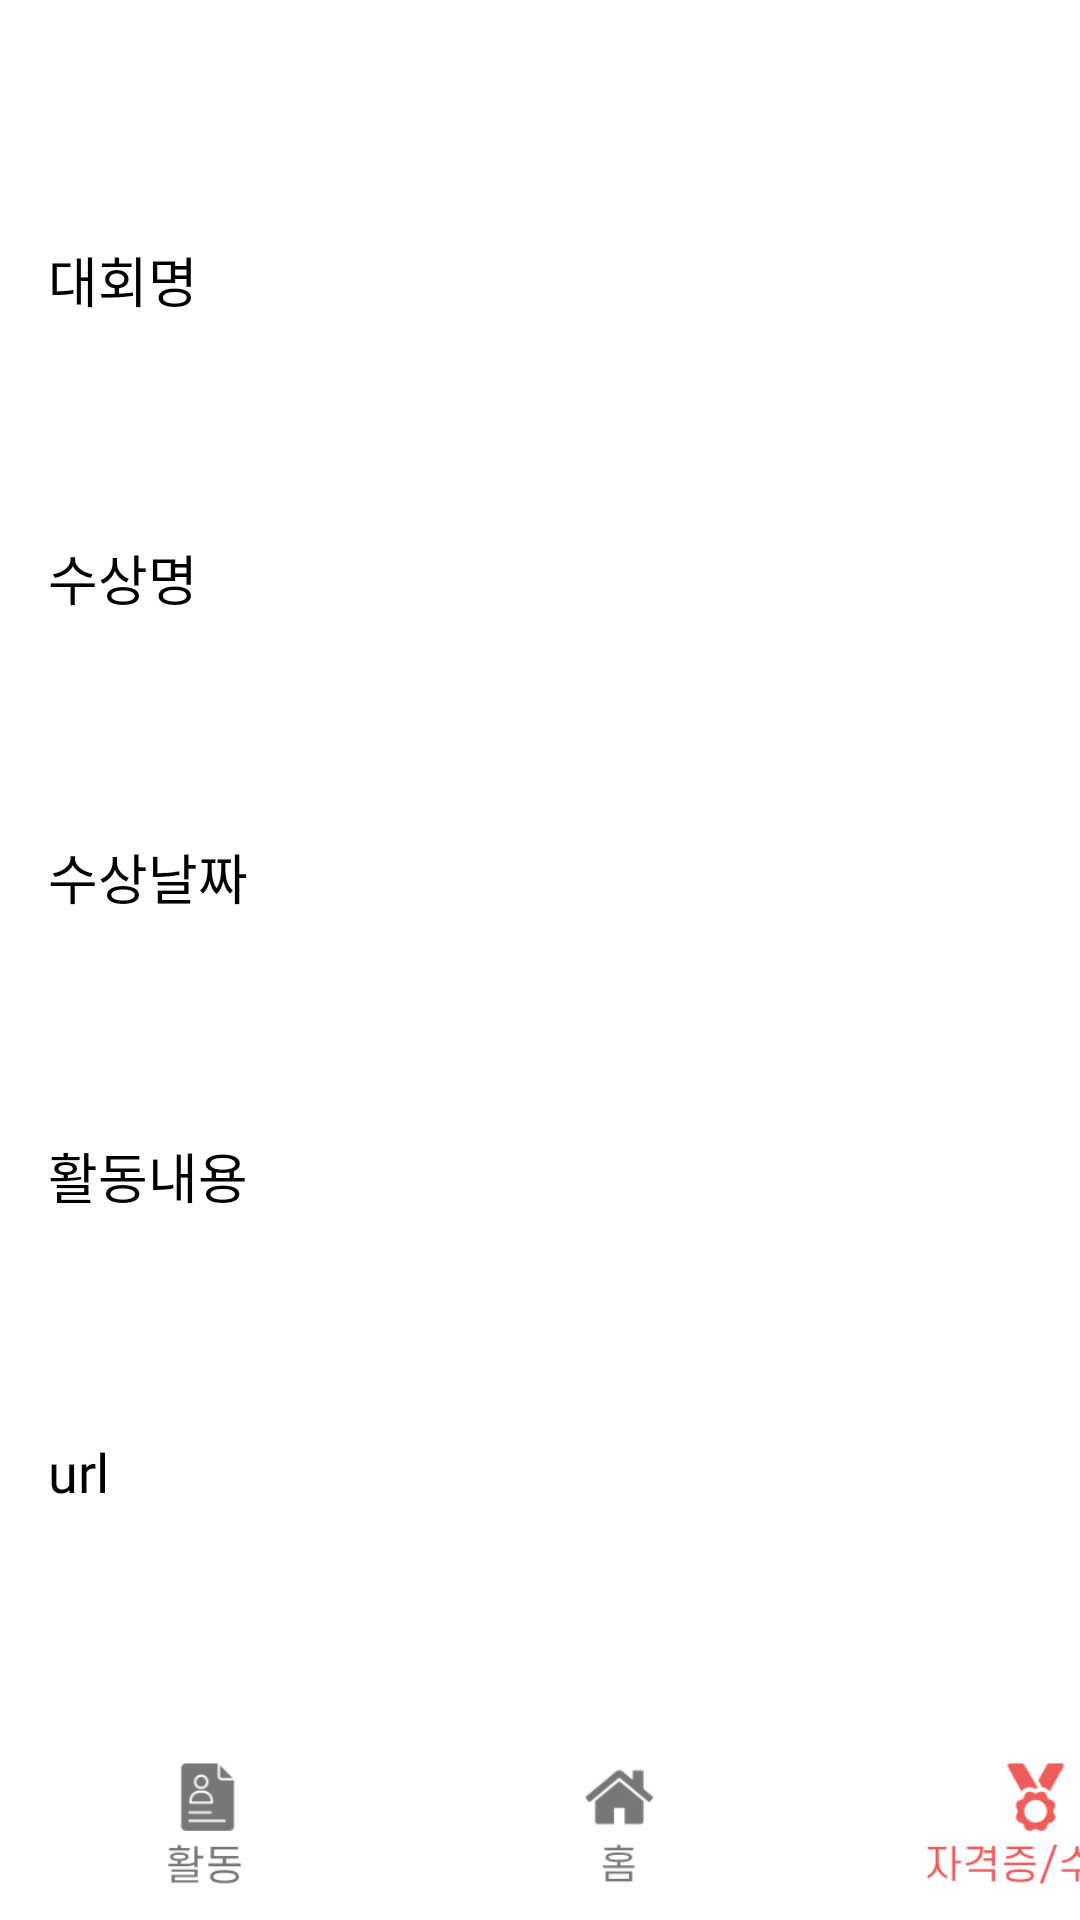

Here is an Android app screen rendered from its layout file. Give the layout XML and the strings, colors and styles it references.
<!-- AndroidManifest.xml: application theme Theme.PortfolioApp -->
<!-- res/layout/activity_prize_list.xml -->
<?xml version="1.0" encoding="utf-8"?>
<LinearLayout xmlns:android="http://schemas.android.com/apk/res/android"
    xmlns:app="http://schemas.android.com/apk/res-auto"
    xmlns:tools="http://schemas.android.com/tools"
    android:layout_width="match_parent"
    android:layout_height="match_parent"
    android:orientation="vertical"
    android:paddingTop="80dp"
    tools:context=".prize.PrizeListActivity">

    <LinearLayout
        android:layout_width="match_parent"
        android:layout_height="wrap_content"
        android:orientation="horizontal"
        android:layout_weight="1"
        android:paddingLeft="16dp">
        <TextView
            android:layout_width="70sp"
            android:layout_height="wrap_content"
            android:text="대회명"
            android:fontFamily="@font/scdream4"
            android:textColor="@color/black"
            android:textSize="18sp"/>
        <TextView
            android:id="@+id/contestname"
            android:layout_width="wrap_content"
            android:layout_height="wrap_content"/>
    </LinearLayout>

    <LinearLayout
        android:layout_width="match_parent"
        android:layout_height="wrap_content"
        android:orientation="horizontal"
        android:layout_weight="1"
        android:paddingLeft="16dp">
        <TextView
            android:layout_width="70sp"
            android:layout_height="wrap_content"
            android:text="수상명"
            android:fontFamily="@font/scdream4"
            android:textColor="@color/black"
            android:textSize="18sp"/>
        <TextView
            android:id="@+id/prizename"
            android:layout_width="wrap_content"
            android:layout_height="wrap_content"/>
    </LinearLayout>

    <LinearLayout
        android:layout_width="match_parent"
        android:layout_height="wrap_content"
        android:orientation="horizontal"
        android:layout_weight="1"
        android:paddingLeft="16dp">
        <TextView
            android:layout_width="70sp"
            android:layout_height="wrap_content"
            android:text="수상날짜"
            android:fontFamily="@font/scdream4"
            android:textColor="@color/black"
            android:textSize="18sp"/>
        <TextView
            android:id="@+id/prizedate"
            android:layout_width="wrap_content"
            android:layout_height="wrap_content"/>
    </LinearLayout>
    <LinearLayout
        android:layout_width="match_parent"
        android:layout_height="wrap_content"
        android:orientation="horizontal"
        android:layout_weight="1"
        android:paddingLeft="16dp">
        <TextView
            android:layout_width="70sp"
            android:layout_height="wrap_content"
            android:text="활동내용"
            android:fontFamily="@font/scdream4"
            android:textColor="@color/black"
            android:textSize="18sp"/>
        <TextView
            android:id="@+id/prizecontents"
            android:layout_width="wrap_content"
            android:layout_height="wrap_content"/>
    </LinearLayout>
    <LinearLayout
        android:layout_width="match_parent"
        android:layout_height="wrap_content"
        android:orientation="horizontal"
        android:layout_weight="1"
        android:paddingLeft="16dp">
        <TextView
            android:layout_width="70sp"
            android:layout_height="wrap_content"
            android:text="url"
            android:fontFamily="@font/scdream4"
            android:textColor="@color/black"
            android:textSize="18sp"/>
        <TextView
            android:id="@+id/prizeurl"
            android:textColor="@color/purple_200"
            android:layout_width="wrap_content"
            android:layout_height="wrap_content"/>
    </LinearLayout>

    <LinearLayout
        android:layout_width="match_parent"
        android:layout_height="wrap_content">

        <ImageView
            android:id="@+id/nav_portfolio"
            android:layout_width="138dp"
            android:layout_height="64dp"
            app:srcCompat="@drawable/nav_activity_gray" />

        <ImageView
            android:id="@+id/nav_home"
            android:layout_width="138dp"
            android:layout_height="64dp"
            app:srcCompat="@drawable/nav_home_gray" />

        <ImageView
            android:id="@+id/nav_certificate"
            android:layout_width="138dp"
            android:layout_height="64dp"
            app:srcCompat="@drawable/nav_certificate_pink" />
    </LinearLayout>

</LinearLayout>
<!-- resources referenced by this layout -->
<resources>
  <color name="black">#FF000000</color>
  <color name="purple_200">#FFBB86FC</color>
  <!-- drawable nav_activity_gray: png bitmap (drawable, 5244 bytes) -->
  <!-- drawable nav_certificate_pink: png bitmap (drawable, 7283 bytes) -->
  <!-- drawable nav_home_gray: png bitmap (drawable, 4566 bytes) -->
  <style name="Theme.PortfolioApp" parent="Theme.MaterialComponents.DayNight.DarkActionBar">
          
          <item name="colorPrimary">@color/pink_main</item>
          <item name="colorPrimaryVariant">@color/pink_dark</item>
          <item name="colorOnPrimary">@color/gray_light</item>
          
          <item name="colorSecondary">@color/gray_dark</item>
          <item name="colorSecondaryVariant">@color/teal_700</item>
          <item name="colorOnSecondary">@color/black</item>
          
          <item name="android:statusBarColor" tools:targetApi="l">?attr/colorPrimaryVariant</item>
          
      </style>
  <color name="pink_main">#EE5B5B</color>
  <color name="pink_dark">#F85151</color>
  <color name="gray_light">#F9F9F9</color>
  <color name="gray_dark">#777777</color>
  <color name="teal_700">#FF018786</color>
</resources>
